Run: headless pygame with SDL's dummy video driver; simulated clock (each Clock.tick advances the game by its frame time, no real sleeping); random seed 0; keys injected as events and as key.get_pressed() state; no mouse input.
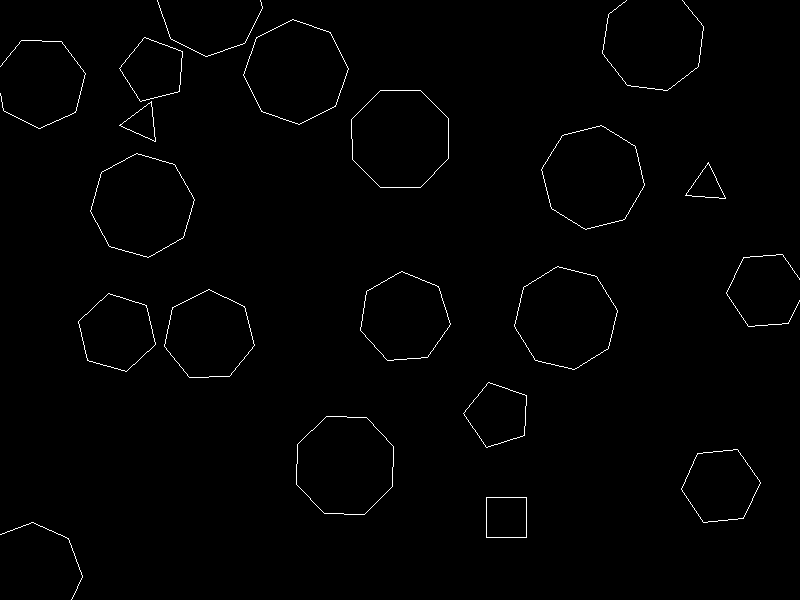
Frame 1 of 4 · flips 1–60 · no input
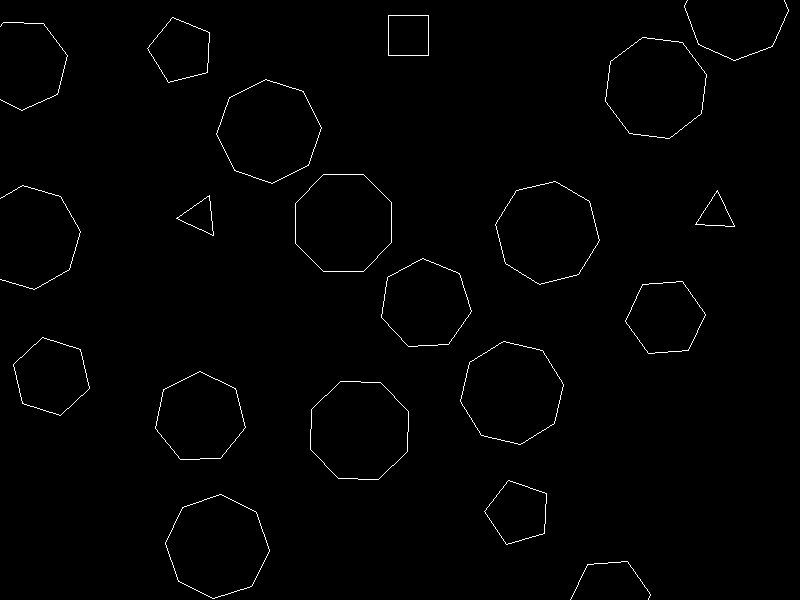
Frame 2 of 4 · flips 61–180 · tapped SPACE, RETURN · held RIGHT (→), D
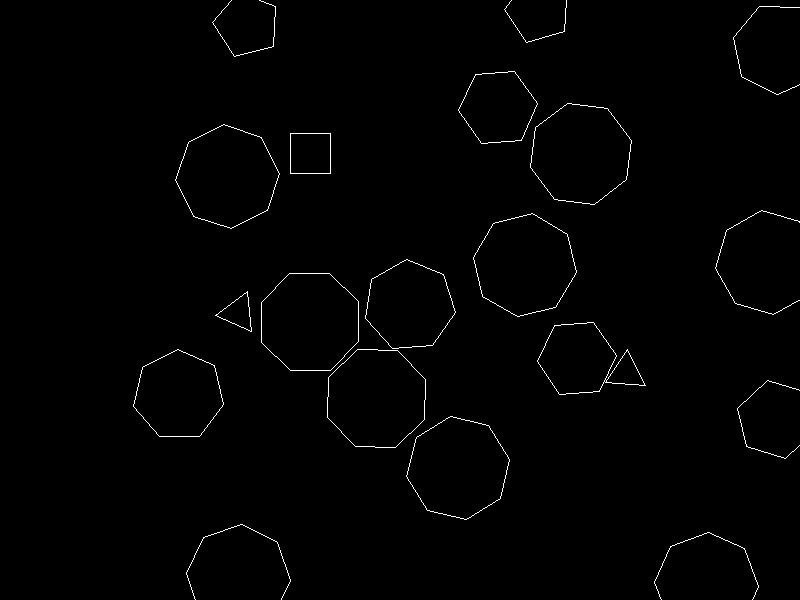
Frame 3 of 4 · flips 181–300 · held DOWN (↓), S
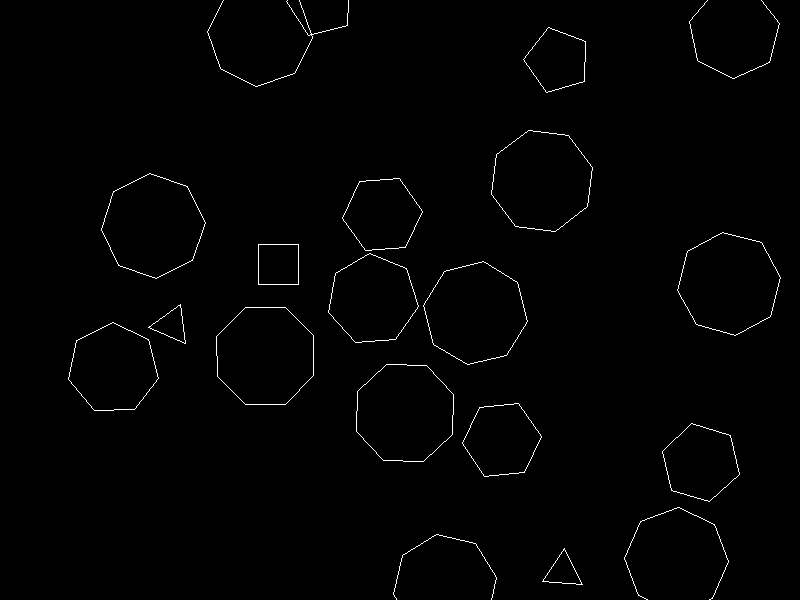
Frame 4 of 4 · flips 301–420 · held LEFT (←), A, UP (↑), W

The pygame program that drew these frames:

import pygame
import math
from random import randint, uniform

# Constants and Configuration
SCREEN_WIDTH, SCREEN_HEIGHT = 800, 600
WHITE = (255, 255, 255)
BLACK = (0, 0, 0)
FPS = 60
COLLISION_DAMPING = 1  # Energy loss per collision

class Polygon:
    def __init__(self, screen_width, screen_height, existing_polygons):
        self.sides = randint(3, 8)
        self.pos = [randint(0, screen_width), randint(0, screen_height)]
        self.velocity = [uniform(-1, 1), uniform(-1, 1)]
        self.rotation = uniform(0, 360)
        self.size = self.sides  # Using sides as the mass

        # Ensure no initial overlap with existing polygons
        while self.check_initial_collision(existing_polygons):
            self.pos = [randint(0, screen_width), randint(0, screen_height)]

    def update(self, screen_width, screen_height, polygons):
        # Update position based on velocity
        self.pos[0] += self.velocity[0]
        self.pos[1] += self.velocity[1]

        # Wrap around the screen
        self.pos[0] %= screen_width
        self.pos[1] %= screen_height

        # Check for collisions
        self.handle_collisions(polygons)

    def handle_collisions(self, polygons):
        for other_polygon in polygons:
            if other_polygon != self:
                if self.check_collision(other_polygon):
                    self.resolve_collision(other_polygon)

    def check_collision(self, other_polygon):
        # Check if any vertex of self is inside the other polygon
        for point in self.calculate_polygon_points():
            if point_in_polygon(point, other_polygon.calculate_polygon_points()):
                return True

        # Check if any vertex of other_polygon is inside self
        for point in other_polygon.calculate_polygon_points():
            if point_in_polygon(point, self.calculate_polygon_points()):
                return True

        return False

    def resolve_collision(self, other_polygon):
        # Calculate the collision normal
        collision_normal = [other_polygon.pos[0] - self.pos[0], other_polygon.pos[1] - self.pos[1]]
        magnitude = math.sqrt(collision_normal[0] ** 2 + collision_normal[1] ** 2)
        collision_normal = [collision_normal[0] / magnitude, collision_normal[1] / magnitude]

        # Calculate relative velocity
        relative_velocity = [
            other_polygon.velocity[0] - self.velocity[0],
            other_polygon.velocity[1] - self.velocity[1],
        ]

        # Calculate relative velocity along the collision normal
        vel_along_normal = (
            relative_velocity[0] * collision_normal[0] +
            relative_velocity[1] * collision_normal[1]
        )

        # If objects are moving away from each other, do not resolve the collision
        if vel_along_normal > 0:
            return

        # Calculate impulse (change in velocity) with restitution
        restitution = 0.9
        impulse = -(1 + restitution) * vel_along_normal / (1/self.size + 1/other_polygon.size)

        # Apply impulse to update velocities with restitution
        self.velocity[0] -= (impulse / self.size) * collision_normal[0]
        self.velocity[1] -= (impulse / self.size) * collision_normal[1]
        other_polygon.velocity[0] += (impulse / other_polygon.size) * collision_normal[0]
        other_polygon.velocity[1] += (impulse / other_polygon.size) * collision_normal[1]

        # Move the polygons away along the collision normal with restitution
        move_distance = 0.5

        self.pos[0] -= collision_normal[0] * move_distance
        self.pos[1] -= collision_normal[1] * move_distance
        other_polygon.pos[0] += collision_normal[0] * move_distance
        other_polygon.pos[1] += collision_normal[1] * move_distance

        # If the objects are still overlapping, move them
        if self.check_collision(other_polygon):
            separation_distance = 0.1
            self.pos[0] -= collision_normal[0] * separation_distance
            self.pos[1] -= collision_normal[1] * separation_distance
            other_polygon.pos[0] += collision_normal[0] * separation_distance
            other_polygon.pos[1] += collision_normal[1] * separation_distance

    def check_initial_collision(self, existing_polygons):
        # Check if any vertex of self is inside any existing polygon
        for other_polygon in existing_polygons:
            if self.check_collision(other_polygon):
                return True
        return False

    def draw(self, screen):
        # Draw the polygon based on its position, sides, and rotation
        points = self.calculate_polygon_points()
        pygame.draw.lines(screen, WHITE, True, points)

    def calculate_polygon_points(self):
        angle = 360 / self.sides
        # Scale factor to ensure equal side lengths for all polygons
        scale_factor = 20 * 2 / (2 * math.sin(math.radians(angle / 2)))
        points = []
        for i in range(self.sides):
            x = self.pos[0] + scale_factor * math.cos(math.radians(angle * i + self.rotation))
            y = self.pos[1] + scale_factor * math.sin(math.radians(angle * i + self.rotation))
            points.append((x, y))
        return points

def point_in_polygon(point, polygon_points):
    x, y = point
    n = len(polygon_points)
    inside = False

    p1x, p1y = polygon_points[0]
    for i in range(n + 1):
        p2x, p2y = polygon_points[i % n]
        if y > min(p1y, p2y):
            if y <= max(p1y, p2y):
                if x <= max(p1x, p2x):
                    if p1y != p2y:
                        xinters = (y - p1y) * (p2x - p1x) / (p2y - p1y) + p1x
                        if p1x == p2x or x <= xinters:
                            inside = not inside
        p1x, p1y = p2x, p2y

    return inside

def main():
    pygame.init()

    screen = pygame.display.set_mode((SCREEN_WIDTH, SCREEN_HEIGHT))
    pygame.display.set_caption("Random Polygons Generator")

    polygons = []
    for _ in range(20):
        new_polygon = Polygon(SCREEN_WIDTH, SCREEN_HEIGHT, polygons)
        polygons.append(new_polygon)

    clock = pygame.time.Clock()
    running = True
    while running:
        for event in pygame.event.get():
            if event.type == pygame.QUIT:
                running = False

        # Update polygons
        for polygon in polygons:
            polygon.update(SCREEN_WIDTH, SCREEN_HEIGHT, polygons)

        screen.fill(BLACK)

        # Draw polygons
        for polygon in polygons:
            polygon.draw(screen)

        pygame.display.flip()

        clock.tick(FPS)

    pygame.quit()

if __name__ == "__main__":
    main()
